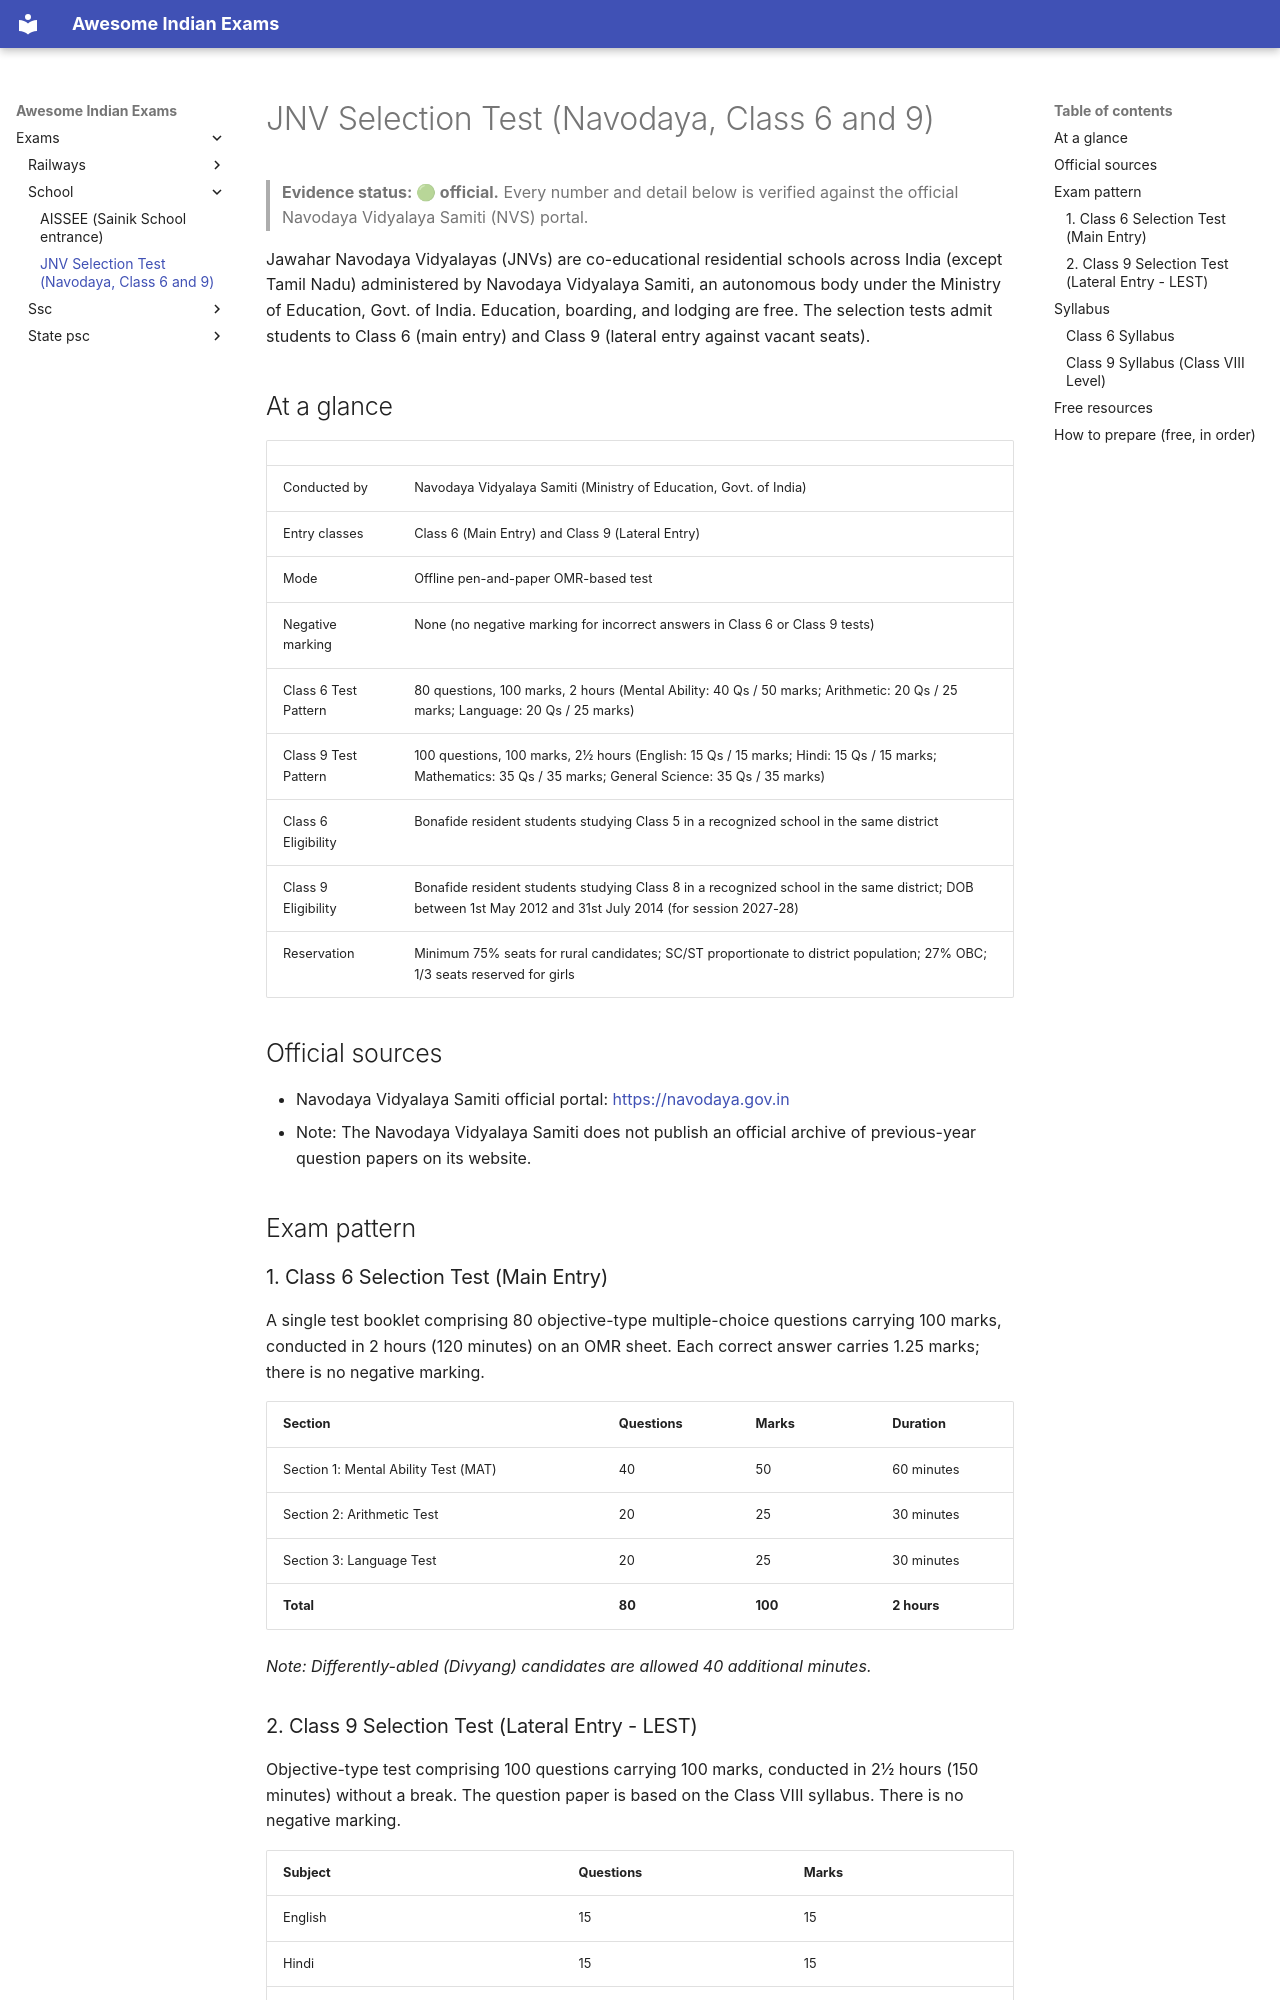

repository: lakhidas168-ship-it/awesome-indian-exams · page: exams/school/jnvst/index.html · generator: mkdocs

---
title: JNV Selection Test (Navodaya, Class 6 and 9)
exam_id: jnvst
conducting_body: Navodaya Vidyalaya Samiti
official_site: https://navodaya.gov.in
cycle: 2027-28
last_verified: 2026-09-30
verification: official
---

# JNV Selection Test (Navodaya, Class 6 and 9)

> **Evidence status: 🟢 official.** Every number and detail below is verified against the official Navodaya Vidyalaya Samiti (NVS) portal.

Jawahar Navodaya Vidyalayas (JNVs) are co-educational residential schools across India (except Tamil Nadu) administered by Navodaya Vidyalaya Samiti, an autonomous body under the Ministry of Education, Govt. of India. Education, boarding, and lodging are free. The selection tests admit students to Class 6 (main entry) and Class 9 (lateral entry against vacant seats).

## At a glance

| | |
|---|---|
| Conducted by | Navodaya Vidyalaya Samiti (Ministry of Education, Govt. of India) |
| Entry classes | Class 6 (Main Entry) and Class 9 (Lateral Entry) |
| Mode | Offline pen-and-paper OMR-based test |
| Negative marking | None (no negative marking for incorrect answers in Class 6 or Class 9 tests) |
| Class 6 Test Pattern | 80 questions, 100 marks, 2 hours (Mental Ability: 40 Qs / 50 marks; Arithmetic: 20 Qs / 25 marks; Language: 20 Qs / 25 marks) |
| Class 9 Test Pattern | 100 questions, 100 marks, 2½ hours (English: 15 Qs / 15 marks; Hindi: 15 Qs / 15 marks; Mathematics: 35 Qs / 35 marks; General Science: 35 Qs / 35 marks) |
| Class 6 Eligibility | Bonafide resident students studying Class 5 in a recognized school in the same district |
| Class 9 Eligibility | Bonafide resident students studying Class 8 in a recognized school in the same district; DOB between 1st May 2012 and 31st July 2014 (for session 2027-28) |
| Reservation | Minimum 75% seats for rural candidates; SC/ST proportionate to district population; 27% OBC; 1/3 seats reserved for girls |

## Official sources

- Navodaya Vidyalaya Samiti official portal: <https://navodaya.gov.in>
- Note: The Navodaya Vidyalaya Samiti does not publish an official archive of previous-year question papers on its website.

## Exam pattern

### 1. Class 6 Selection Test (Main Entry)
A single test booklet comprising 80 objective-type multiple-choice questions carrying 100 marks, conducted in 2 hours (120 minutes) on an OMR sheet. Each correct answer carries 1.25 marks; there is no negative marking.

| Section | Questions | Marks | Duration |
|---|---|---|---|
| Section 1: Mental Ability Test (MAT) | 40 | 50 | 60 minutes |
| Section 2: Arithmetic Test | 20 | 25 | 30 minutes |
| Section 3: Language Test | 20 | 25 | 30 minutes |
| **Total** | **80** | **100** | **2 hours** |

*Note: Differently-abled (Divyang) candidates are allowed 40 additional minutes.*

### 2. Class 9 Selection Test (Lateral Entry - LEST)
Objective-type test comprising 100 questions carrying 100 marks, conducted in 2½ hours (150 minutes) without a break. The question paper is based on the Class VIII syllabus. There is no negative marking.

| Subject | Questions | Marks |
|---|---|---|
| English | 15 | 15 |
| Hindi | 15 | 15 |
| Mathematics | 35 | 35 |
| General Science | 35 | 35 |
| **Total** | **100** | **100** |

*Merit List Criteria:* Candidates must score minimum qualifying marks in all four subjects as per NVS criteria. The final merit list is prepared based on marks obtained in three subjects: Mathematics + Science + One of the two languages in which the candidate scored higher marks.
